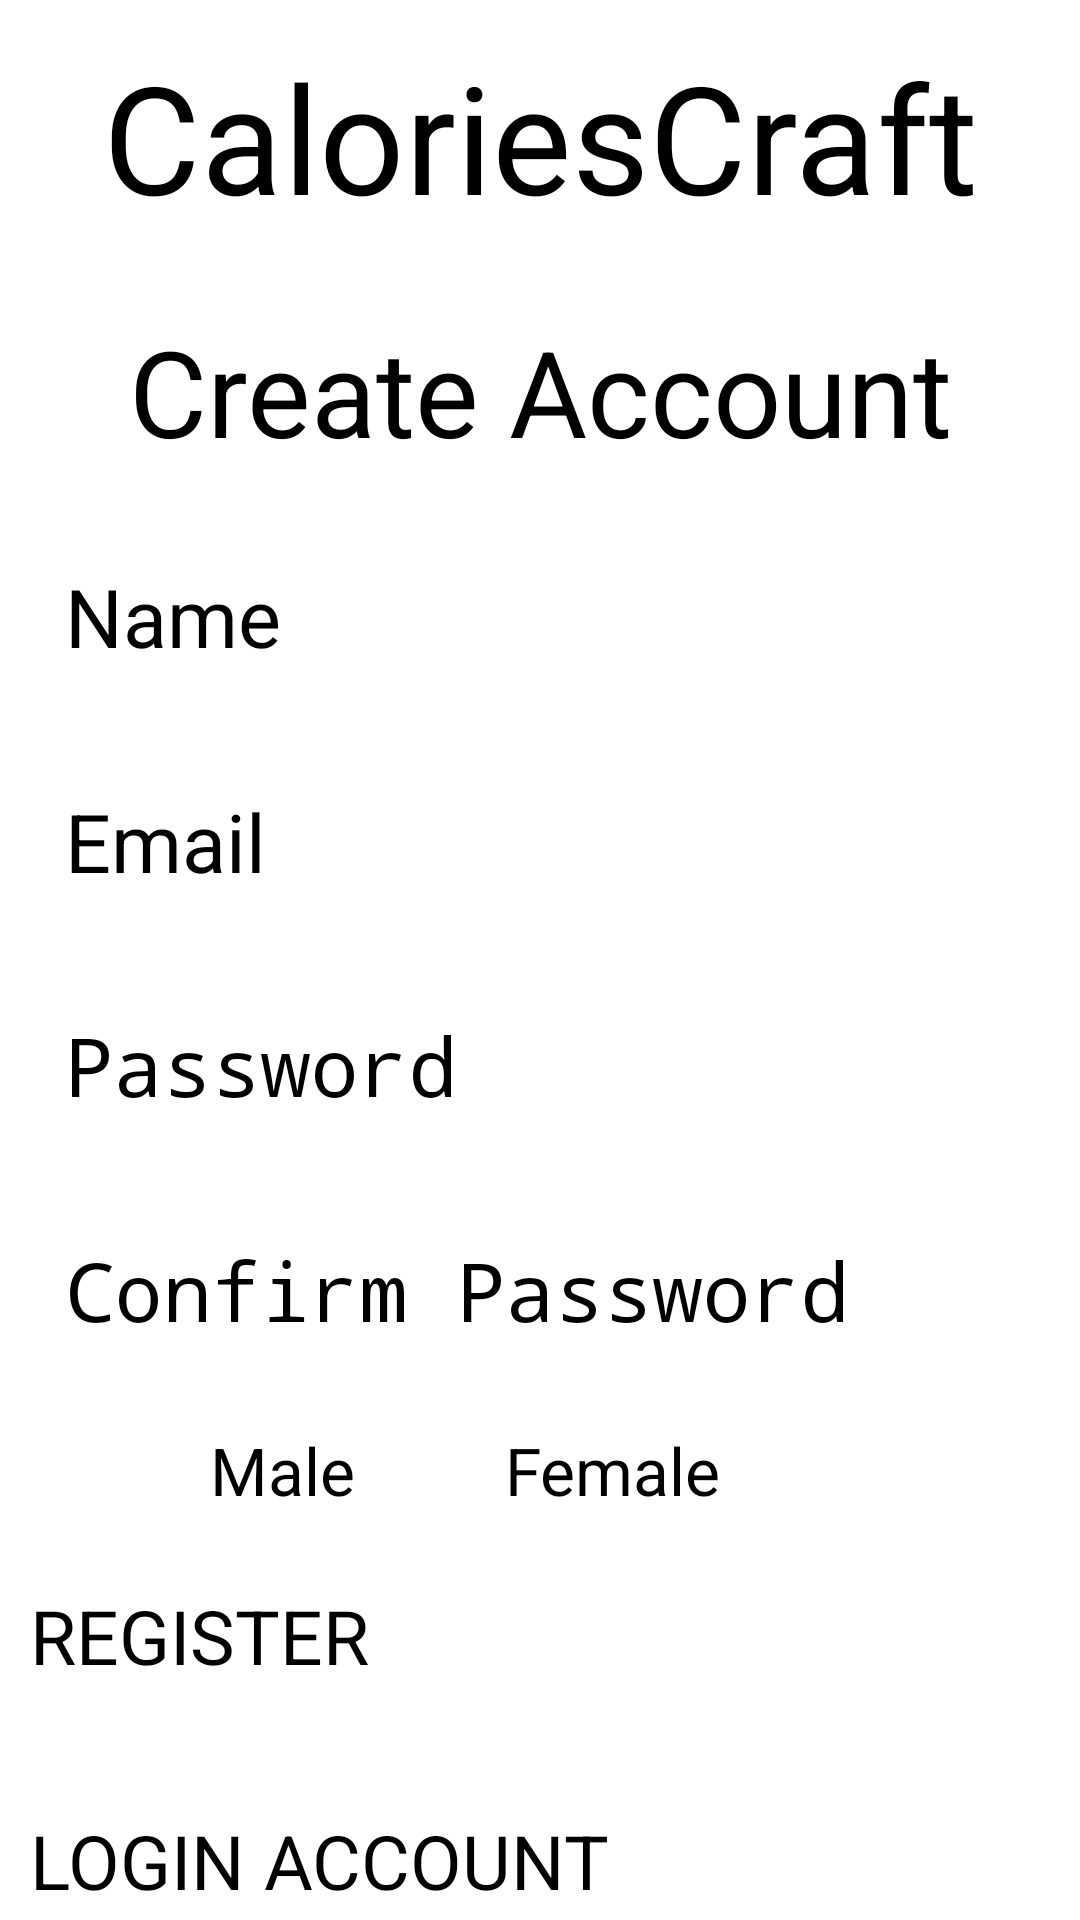

Android layout source for this screen:
<!-- AndroidManifest.xml: application theme Theme.Dietapp -->
<!-- res/layout/fragment_register.xml -->
<?xml version="1.0" encoding="utf-8"?>
<FrameLayout xmlns:android="http://schemas.android.com/apk/res/android"
    xmlns:app="http://schemas.android.com/apk/res-auto"
    xmlns:tools="http://schemas.android.com/tools"
    android:layout_width="match_parent"
    android:layout_height="match_parent"
    tools:context=".user.RegisterFragment">

    <androidx.constraintlayout.widget.ConstraintLayout
        android:layout_width="match_parent"
        android:layout_height="match_parent"
        tools:context=".LoginFragment">

        <TextView
            android:id="@+id/header"
            android:layout_width="wrap_content"
            android:layout_height="wrap_content"
            android:layout_marginTop="-550dp"
            android:text="CaloriesCraft"
            android:textAlignment="center"
            android:textSize="50sp"
            app:layout_constraintBottom_toBottomOf="parent"
            app:layout_constraintEnd_toEndOf="parent"
            app:layout_constraintStart_toStartOf="parent"
            app:layout_constraintTop_toTopOf="parent" />

        <TextView
            android:id="@+id/register"
            android:layout_width="wrap_content"
            android:layout_height="wrap_content"
            android:layout_marginTop="-380dp"
            android:text="Create Account"
            android:textAlignment="center"
            android:textSize="40sp"
            app:layout_constraintBottom_toBottomOf="parent"
            app:layout_constraintEnd_toEndOf="parent"
            app:layout_constraintStart_toStartOf="parent"
            app:layout_constraintTop_toTopOf="parent" />

        <EditText
            android:id="@+id/name"
            android:layout_width="wrap_content"
            android:layout_height="wrap_content"
            android:layout_marginTop="-230dp"
            android:ems="10"
            android:hint="Name"
            android:inputType="text"
            android:textSize="27sp"
            app:layout_constraintBottom_toBottomOf="parent"
            app:layout_constraintEnd_toEndOf="parent"
            app:layout_constraintStart_toStartOf="parent"
            app:layout_constraintTop_toTopOf="parent" />

        <EditText
            android:id="@+id/email"
            android:layout_width="wrap_content"
            android:layout_height="wrap_content"
            android:layout_marginTop="-80dp"
            android:ems="10"
            android:hint="Email"
            android:inputType="textEmailAddress"
            android:textSize="27sp"
            app:layout_constraintBottom_toBottomOf="parent"
            app:layout_constraintEnd_toEndOf="parent"
            app:layout_constraintStart_toStartOf="parent"
            app:layout_constraintTop_toTopOf="parent" />

        <EditText
            android:id="@+id/password"
            android:layout_width="wrap_content"
            android:layout_height="wrap_content"
            android:layout_marginTop="70dp"
            android:ems="10"
            android:hint="Password"
            android:inputType="textPassword"
            android:textSize="27sp"
            app:layout_constraintBottom_toBottomOf="parent"
            app:layout_constraintEnd_toEndOf="parent"
            app:layout_constraintStart_toStartOf="parent"
            app:layout_constraintTop_toTopOf="parent" />

        <EditText
            android:id="@+id/confirm"
            android:layout_width="wrap_content"
            android:layout_height="wrap_content"
            android:layout_marginTop="220dp"
            android:ems="10"
            android:hint="Confirm Password"
            android:inputType="textPassword"
            android:textSize="27sp"
            app:layout_constraintBottom_toBottomOf="parent"
            app:layout_constraintEnd_toEndOf="parent"
            app:layout_constraintStart_toStartOf="parent"
            app:layout_constraintTop_toTopOf="parent" />

        <RadioGroup
            android:layout_width="wrap_content"
            android:layout_height="wrap_content"
            android:layout_marginTop="340dp"
            android:orientation="horizontal"
            app:layout_constraintBottom_toBottomOf="parent"
            app:layout_constraintEnd_toEndOf="parent"
            app:layout_constraintStart_toStartOf="parent"
            app:layout_constraintTop_toTopOf="parent">

            <RadioButton
                android:id="@+id/rdmale"
                android:layout_width="wrap_content"
                android:layout_height="wrap_content"
                android:layout_weight="1"
                android:paddingEnd="50sp"
                android:text="Male"
                android:textSize="22sp" />

            <RadioButton
                android:id="@+id/rdfemale"
                android:layout_width="wrap_content"
                android:layout_height="wrap_content"
                android:layout_weight="1"
                android:paddingEnd="50sp"
                android:text="Female"
                android:textSize="22sp" />
        </RadioGroup>

        <Button
            android:id="@+id/btnRegister"
            android:layout_width="340dp"
            android:layout_height="wrap_content"
            android:layout_marginTop="450dp"
            android:text="REGISTER"
            android:textSize="25sp"
            app:layout_constraintBottom_toBottomOf="parent"
            app:layout_constraintEnd_toEndOf="parent"
            app:layout_constraintStart_toStartOf="parent"
            app:layout_constraintTop_toTopOf="parent" />

        <Button
            android:id="@+id/btnLogin"
            android:layout_width="340dp"
            android:layout_height="wrap_content"
            android:layout_marginTop="600dp"
            android:text="LOGIN ACCOUNT"
            android:textSize="25sp"
            app:layout_constraintBottom_toBottomOf="parent"
            app:layout_constraintEnd_toEndOf="parent"
            app:layout_constraintStart_toStartOf="parent"
            app:layout_constraintTop_toTopOf="parent" />

    </androidx.constraintlayout.widget.ConstraintLayout>

</FrameLayout>
<!-- resources referenced by this layout -->
<resources>

</resources>
